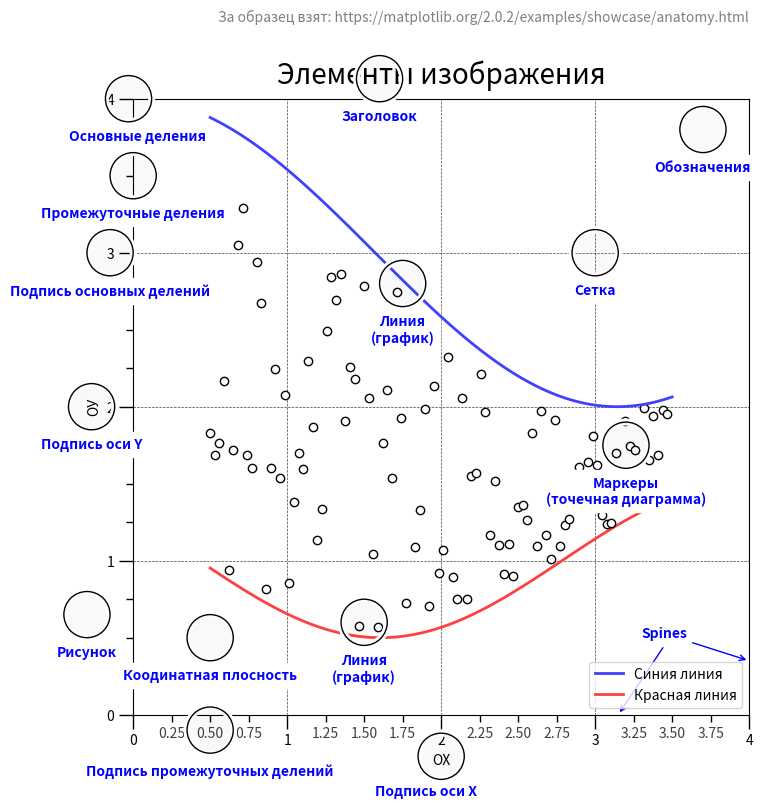

Write the Python code that produced this figure.
import numpy as np
import matplotlib.pyplot as plt
from matplotlib.ticker import AutoMinorLocator, MultipleLocator, FuncFormatter


np.random.seed(19680801)

X = np.linspace(0.5, 3.5, 100)
Y1 = 3+np.cos(X)
Y2 = 1+np.cos(1+X/0.75)/2
Y3 = np.random.uniform(Y1, Y2, len(X))

fig = plt.figure(figsize=(8, 8))
ax = fig.add_subplot(1, 1, 1, aspect=1)


def minor_tick(x, pos):
    if not x % 1.0:
        return ""
    return "%.2f" % x

ax.xaxis.set_major_locator(MultipleLocator(1.000))
ax.xaxis.set_minor_locator(AutoMinorLocator(4))
ax.yaxis.set_major_locator(MultipleLocator(1.000))
ax.yaxis.set_minor_locator(AutoMinorLocator(4))
ax.xaxis.set_minor_formatter(FuncFormatter(minor_tick))

ax.set_xlim(0, 4)
ax.set_ylim(0, 4)

ax.tick_params(which='major', width=1.0)
ax.tick_params(which='major', length=10)
ax.tick_params(which='minor', width=1.0, labelsize=10)
ax.tick_params(which='minor', length=5, labelsize=10, labelcolor='0.25')

ax.grid(linestyle="--", linewidth=0.5, color='.25', zorder=-10)

ax.plot(X, Y1, c=(0.25, 0.25, 1.00), lw=2, label="Синия линия", zorder=10)
ax.plot(X, Y2, c=(1.00, 0.25, 0.25), lw=2, label="Красная линия")
ax.plot(X, Y3, linewidth=0,
        marker='o', markerfacecolor='w', markeredgecolor='k')

ax.set_title("Элементы изображения", fontsize=20, verticalalignment='bottom')
ax.set_xlabel("ОX")
ax.set_ylabel("ОУ")

ax.legend()


def circle(x, y, radius=0.15):
    from matplotlib.patches import Circle
    from matplotlib.patheffects import withStroke
    circle = Circle((x, y), radius, clip_on=False, zorder=10, linewidth=1,
                    edgecolor='black', facecolor=(0, 0, 0, .0125),
                    path_effects=[withStroke(linewidth=5, foreground='w')])
    ax.add_artist(circle)


def text(x, y, text):
    ax.text(x, y, text, backgroundcolor="white",
            ha='center', va='top', weight='bold', color='blue')


# Minor tick
circle(0.50, -0.10)
text(0.50, -0.32, "Подпись промежуточных делений")

# Major tick
circle(-0.03, 4.00)
text(0.03, 3.80, "Основные деления")

# Minor tick
circle(0.00, 3.50)
text(0.00, 3.30, "Промежуточные деления")

# Major tick label
circle(-0.15, 3.00)
text(-0.15, 2.80, "Подпись основных делений")

# X Label
circle(2.0, -0.27)
text(1.90, -0.45, "Подпись оси X")

# Y Label
circle(-0.27, 2.0)
text(-0.27, 1.8, "Подпись оси Y")

# Title
circle(1.60, 4.13)
text(1.60, 3.93, "Заголовок")

# Blue plot
circle(1.75, 2.80)
text(1.75, 2.60, "Линия\n(график)")

# Red plot
circle(1.50, 0.60)
text(1.50, 0.40, "Линия\n(график)")

# Scatter plot
circle(3.20, 1.75)
text(3.20, 1.55, "Маркеры\n(точечная диаграмма)")

# Grid
circle(3.00, 3.00)
text(3.00, 2.80, "Сетка")

# Legend
circle(3.70, 3.80)
text(3.70, 3.60, "Обозначения")

# Axes
circle(0.5, 0.5)
text(0.5, 0.3, "Коодинатная плосность")

# Figure
circle(-0.3, 0.65)
text(-0.3, 0.45, "Рисунок")

color = 'blue'
ax.annotate('Spines', xy=(4.0, 0.35), xycoords='data',
            xytext=(3.3, 0.5), textcoords='data',
            weight='bold', color=color,
            arrowprops=dict(arrowstyle='->',
                            connectionstyle="arc3",
                            color=color))

ax.annotate('', xy=(3.15, 0.0), xycoords='data',
            xytext=(3.45, 0.45), textcoords='data',
            weight='bold', color=color,
            arrowprops=dict(arrowstyle='->',
                            connectionstyle="arc3",
                            color=color))

ax.text(4.0, 4.5, "За образец взят: https://matplotlib.org/2.0.2/examples/showcase/anatomy.html",
        fontsize=10, ha="right", color='.5')

plt.show()